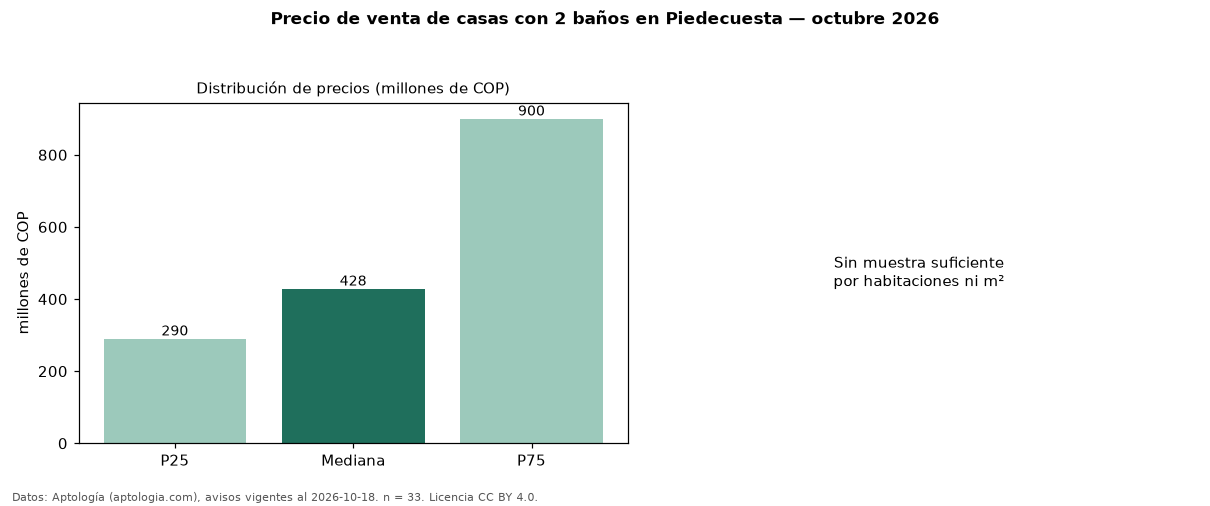

The data file committed next to this chart (first rows):
seccion, metrica, valor, moneda, n
filtro, ban2, con 2 baños, , 33
precio, p25, 290000000, COP, 33
precio, mediana, 428400000, COP, 33
precio, p75, 900000000, COP, 33
precio, minimo, 220000000, COP, 33
precio, maximo, 1800000000, COP, 33
banos, mediana_banos, 2.0, , 
habitaciones, 3+, 428400000, COP, 31
fuente, fecha_datos, 2026-10-18, , 
fuente, atribucion, https://www.aptologia.com/venta/piedecue…, , 
fuente, licencia, CC BY 4.0, , 
